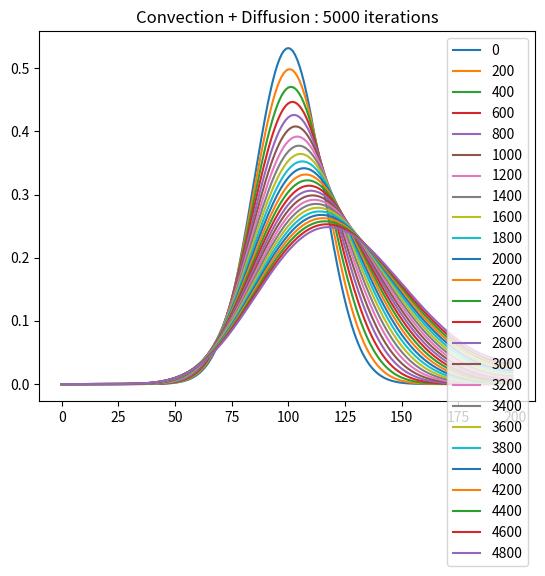

Generate this figure with matplotlib:
#!/usr/bin/env python3
# -*- coding: utf-8 -*-
"""
Created on Mon Sep 14 14:19:49 2020

@author: vgopakum

Convection - Diffusion Equation: FTCS implementation
# %%
"""
import numpy as np 
import matplotlib.pyplot as plt 
from sympy import *

# %%
dx = 0.05
x = np.arange(0, 10, dx)
x_length = len(x)
dt = 0.0005

# D = np.sin(x/np.pi) # Varying Diffusion Coefficient 
# dD_dx = np.cos(x/np.pi)/np.pi

c = 0.5 #Convection Velocity


# %%

denom = 4*np.pi
x_sym = Symbol('x')
D_sym = sin(x_sym/denom)
D_func = lambdify(x_sym, D_sym, "numpy") 
D = D_func(x)
dD_dx_sym = diff(D_sym, x_sym)
dD_dx_func = lambdify(x_sym, dD_dx_sym, "numpy") 
dD_dx = dD_dx_func(x)


# %%

#Setting up the Initial Conditions :  Gaussian Distribution
mu=5
sigma=0.75
u_0 = np.exp(-(x-mu)**2 / (2*sigma**2)) / np.sqrt(2*np.pi*sigma**2)

#Implementation of FTCS and Implicit scheme to build the test dataset No flux boundary conditions
n_itim = 5000

t = np.arange(0, n_itim*dt +dt, dt)
t_max = np.amax(t)
t_min = np.amin(t)
t_norm = (t - t_min) / (t_max - t_min)

u_dataset = np.zeros((n_itim+1, x_length))
u_dataset[0] = u_0
u = u_0.copy()
plt.figure()

alpha_diff = (D*dt)/dx**2
alpha_conv = c*dt/dx


for ii in range(n_itim):
    u[1:-1] = (u[1:-1]*(1 - 2*alpha_diff[1:-1]) 
            + u[2:]*(alpha_diff[2:] + dD_dx[2:]*(dt/2*dx))
            + u[:-2]*(alpha_diff[:-2] - dD_dx[:-2]*(dt/2*dx))
            - 0.5*alpha_conv*(u[2:] - u[:-2])
            )    
    u[0] = u[1]
    u[-1] = u[-2]
    
    u_dataset[ii+1] = u
    
    if ii% 200 == 0:
        plt.plot(u, label=ii)
plt.title("Convection + Diffusion : " + str(n_itim) + " iterations")
plt.legend()


np.savez('Conv_Diff.npz', x=x, t=t, u=u_dataset)

# %%
# from celluloid import Camera

# data = u_dataset
# fig = plt.figure()
# camera = Camera(fig)
# for ii in range(len(data)):
#     plt.plot(data[ii], color='blue')
#     camera.snap()
# animation = camera.animate()

np.save('this.npy', u_dataset)
